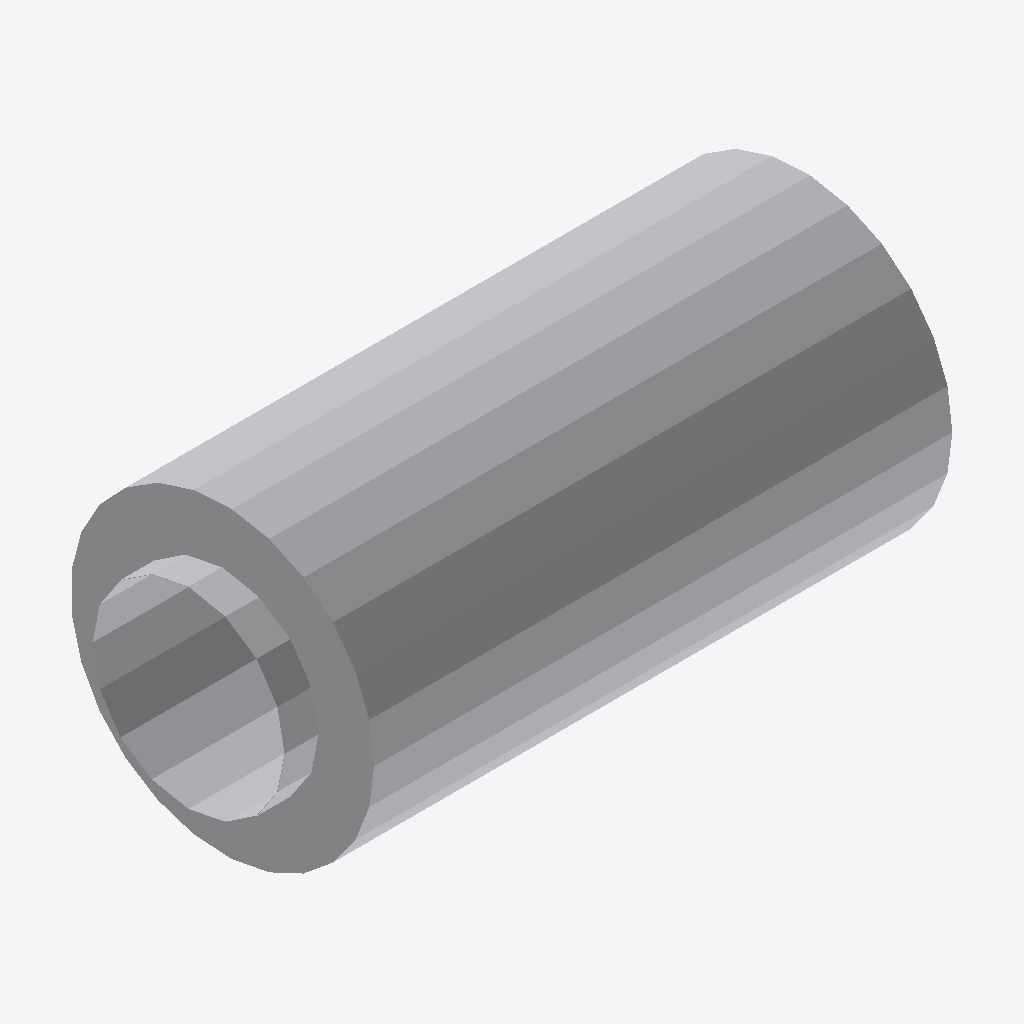
Isometric view of an IFC building model (IFC-SPF (STEP), schema IFC4, length unit millimetre), seen from the south-west, elements coloured by IFC class: 1 other element (light grey).
Extent 0.670 m × 0.314 m × 0.314 m (x, y, z). Elements (1): 1 IfcBuildingElementProxy.

HEADER;
FILE_DESCRIPTION((''),'2;1');
FILE_NAME('','2024-09-23T09:26:19',(''),(''),'Processor version 5.1.0.0','Xbim.IO.MemoryModel','');
FILE_SCHEMA(('IFC4'));
ENDSEC;
DATA;
#1=IFCPROJECT('08Pkv6BF5AIfYtsq8CnYTR',#2,'Project',$,$,$,$,(#19,#22,#23),#7);
#70=IFCBUILDINGELEMENTPROXY('3RR4eXTc54WuGsN44yAD9k',#2,'Графика',$,$,#74,#71,$,$);
ENDSEC;
